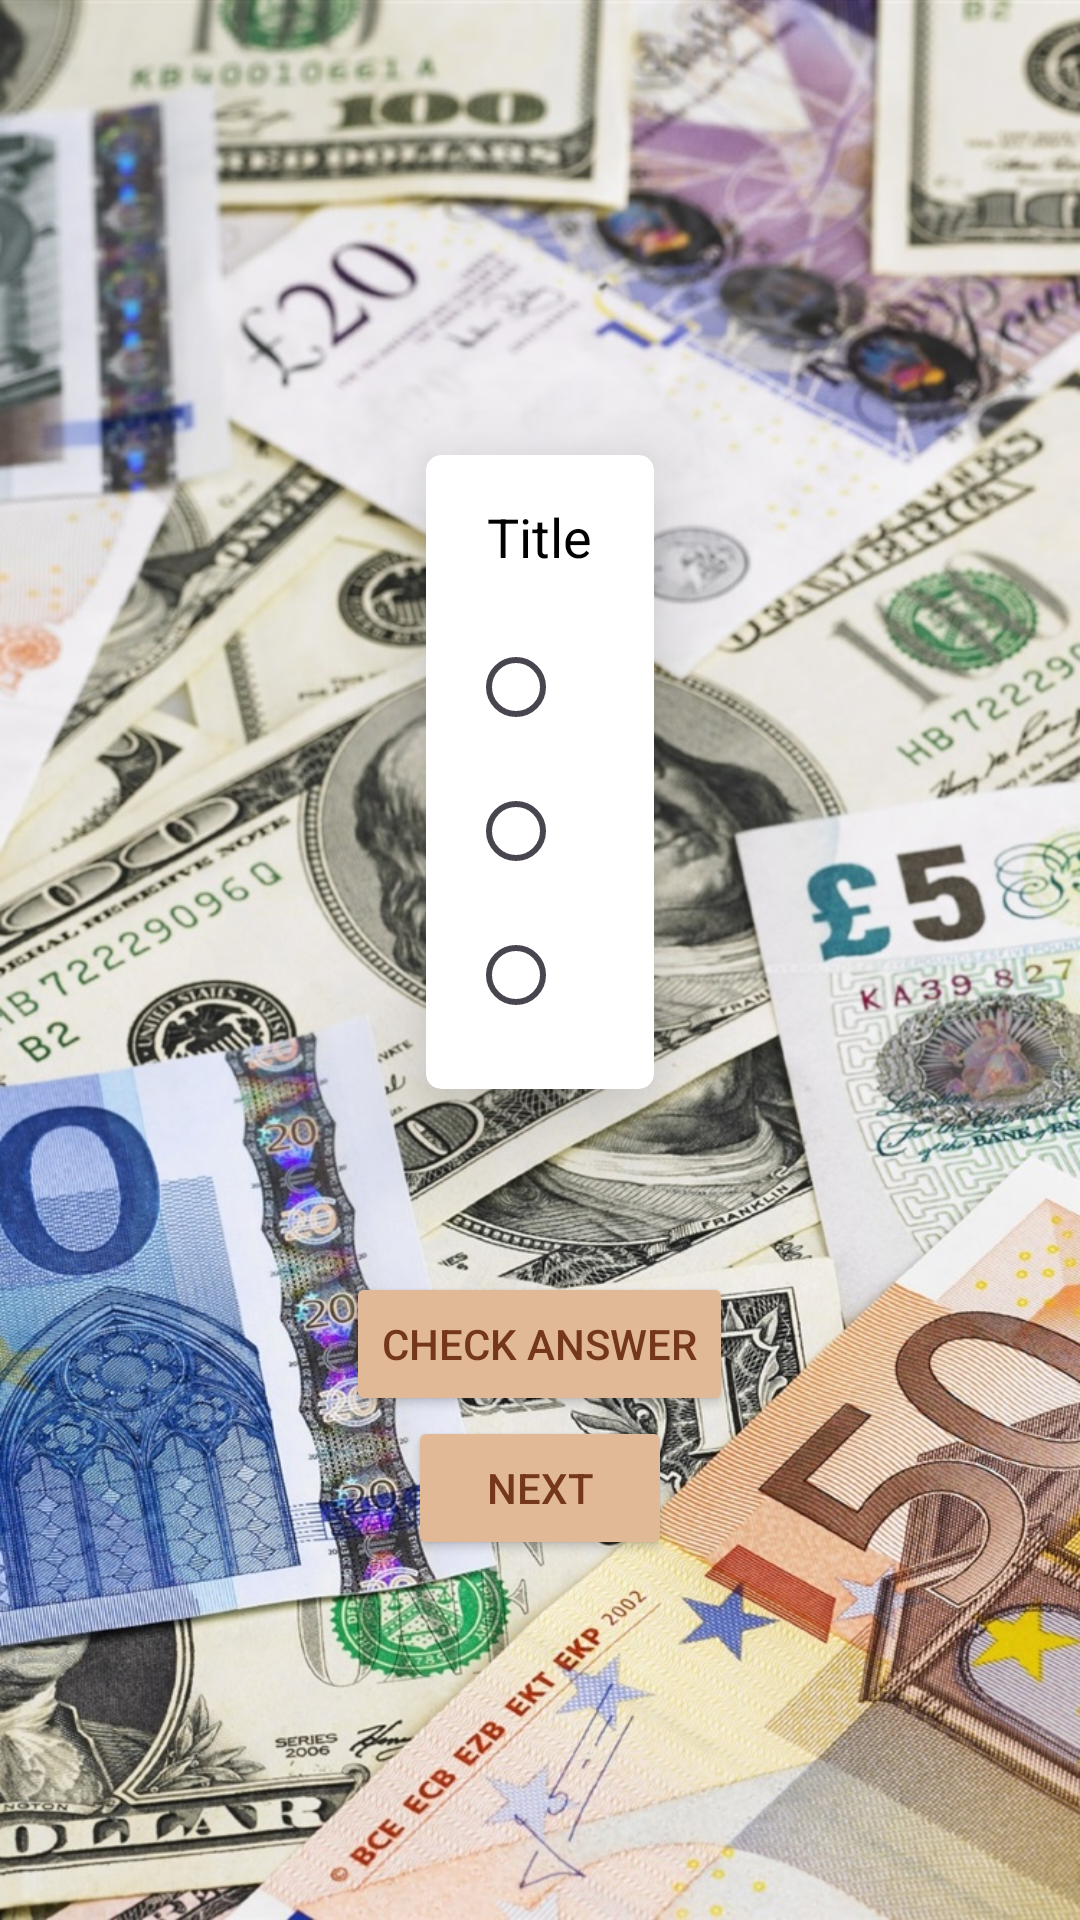

Reconstruct the res/layout file that produces this screen, plus the resources it refers to.
<!-- AndroidManifest.xml: application theme Theme.Currency -->
<!-- res/layout/quiz_fragment.xml -->
<?xml version="1.0" encoding="utf-8"?>
<LinearLayout xmlns:android="http://schemas.android.com/apk/res/android"
    xmlns:app="http://schemas.android.com/apk/res-auto"
    android:layout_width="match_parent"
    android:layout_height="match_parent"
    android:background="@drawable/currencies"
    android:gravity="center"
    android:orientation="vertical">

    <androidx.cardview.widget.CardView
        android:layout_width="wrap_content"
        android:layout_height="wrap_content"
        app:cardCornerRadius="5dp"
        app:cardElevation="20dp"
        app:cardUseCompatPadding="true">

        <LinearLayout
            android:layout_width="match_parent"
            android:layout_height="match_parent"
            android:orientation="vertical">


            <TextView
                android:id="@+id/questionTitle"
                android:layout_width="wrap_content"
                android:layout_height="wrap_content"
                android:layout_gravity="center"
                android:layout_marginStart="10dp"
                android:layout_marginTop="15dp"
                android:layout_marginEnd="10dp"

                android:text="Title"
                android:textColor="@color/black"
                android:textSize="18sp" />

            <RadioGroup
                android:id="@+id/radioGroupQuiz"
                android:layout_width="wrap_content"
                android:layout_height="wrap_content"
                android:layout_margin="14dp"
                android:orientation="vertical">

                <RadioButton

                    android:id="@+id/radioButton1"
                    android:layout_width="wrap_content"
                    android:layout_height="wrap_content"
                    android:textColor="@color/black"
                    android:theme="@style/radionbutton" />

                <RadioButton
                    android:id="@+id/radioButton2"
                    android:layout_width="wrap_content"
                    android:layout_height="wrap_content"
                    android:textColor="@color/black"
                    android:theme="@style/radionbutton" />

                <RadioButton
                    android:id="@+id/radioButton3"
                    android:layout_width="wrap_content"
                    android:layout_height="wrap_content"
                    android:textColor="@color/black"
                    android:theme="@style/radionbutton" />

            </RadioGroup>
        </LinearLayout>
    </androidx.cardview.widget.CardView>

            <TextView
                android:id="@+id/answerText"
                android:layout_width="wrap_content"
                android:layout_height="wrap_content"
                android:layout_gravity="center"
                android:layout_marginTop="5dp"
                android:background="#B4B1A3"
                android:gravity="center"
                android:text=""
                android:textColor="@color/black"
                android:textSize="18sp" />

            <Button
                android:id="@+id/checkAnswerButton"
                android:layout_width="wrap_content"
                android:layout_height="wrap_content"
                android:layout_gravity="center"
                android:backgroundTint="#E2B997"
                android:text="Check answer"
                android:textColor="#75371C" />

            <Button
                android:id="@+id/nextButton"
                android:layout_width="wrap_content"
                android:layout_height="wrap_content"
                android:layout_gravity="center"
                android:backgroundTint="#E2B997"
                android:text="Next"
                android:textColor="#75371C" />


</LinearLayout>
<!-- resources referenced by this layout -->
<resources>
  <!-- drawable currencies: jpg bitmap (drawable, 396478 bytes) -->
  <style name="radionbutton" parent="Theme.Material3.DayNight">
          <item name="colorAccent">#6F92C6</item>
          <item name="colorPrimary">#000000</item>
      </style>
  <style name="Theme.Currency" parent="Base.Theme.Currency" />
  <style name="Base.Theme.Currency" parent="Theme.Material3.DayNight.NoActionBar">
          
          
      </style>
  <!-- not gathered from this repository: default colours our renderer supplied (Android Studio template values) -->
  <color name="black">#FF000000</color>
</resources>
